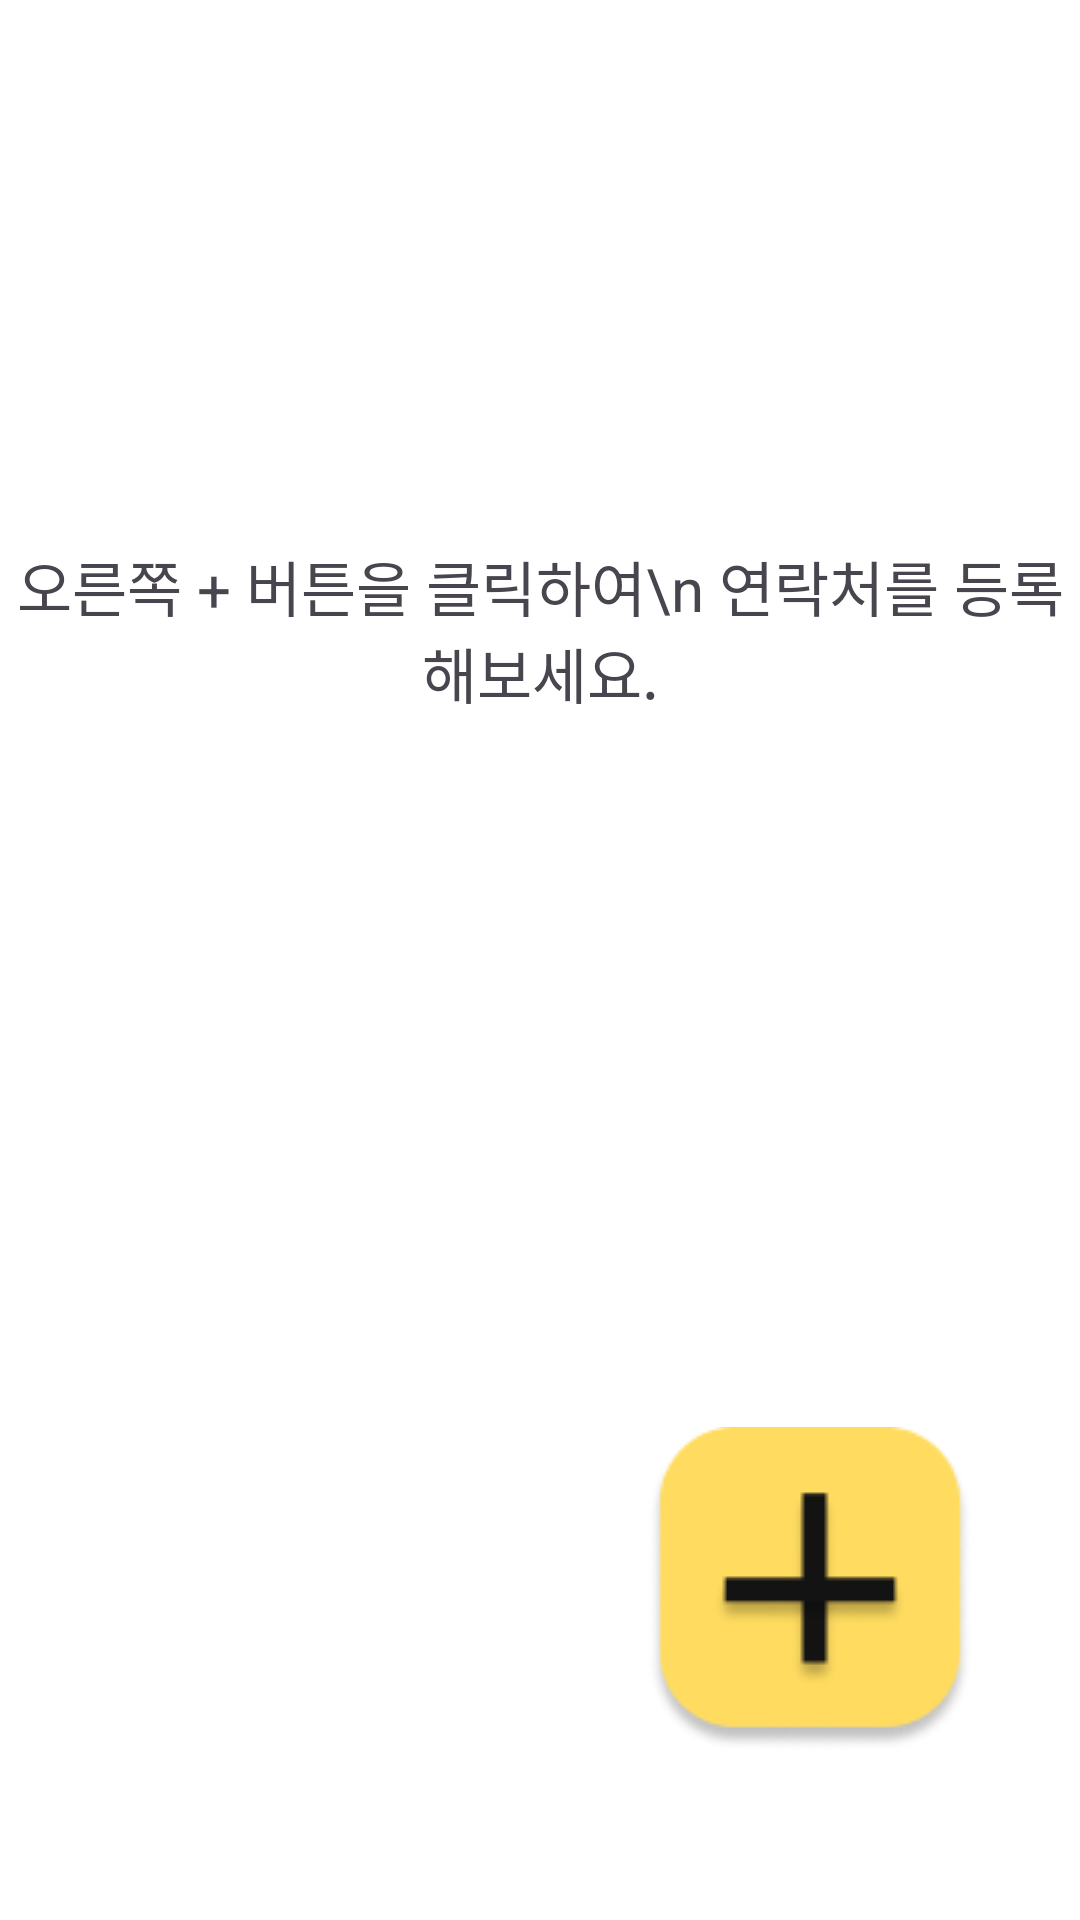

Here is an Android app screen rendered from its layout file. Give the layout XML and the strings, colors and styles it references.
<!-- AndroidManifest.xml: application theme Theme.Contacts -->
<!-- res/layout/plus_screen.xml -->
<?xml version="1.0" encoding="utf-8"?>
<androidx.appcompat.widget.LinearLayoutCompat xmlns:android="http://schemas.android.com/apk/res/android"
    android:layout_width="match_parent"
    android:layout_height="match_parent"
    android:orientation="vertical"
    android:background="@color/white"
   >
    
    <TextView
        android:layout_width="match_parent"
        android:layout_height="wrap_content"
        android:layout_weight="3"
        android:textAlignment="center"
        android:textSize="20dp"
        android:text="오른쪽 + 버튼을 클릭하여\n 연락처를 등록해보세요."
        android:gravity="center"
        />

    <ImageButton
        android:id="@+id/PlusButton"
        android:layout_width="180dp"
        android:layout_height="100dp"
        android:src = "@drawable/yellow_rectengle"
        android:layout_weight="1"
        android:layout_gravity="end"
        android:background="@color/white"
        />

</androidx.appcompat.widget.LinearLayoutCompat>
<!-- resources referenced by this layout -->
<resources>
  <color name="white">#FFFFFFFF</color>
  <!-- drawable yellow_rectengle: png bitmap (drawable, 5440 bytes) -->
  <style name="Theme.Contacts" parent="Base.Theme.Contacts" />
  <style name="Base.Theme.Contacts" parent="Theme.Material3.DayNight.NoActionBar">
          
          
      </style>
</resources>
